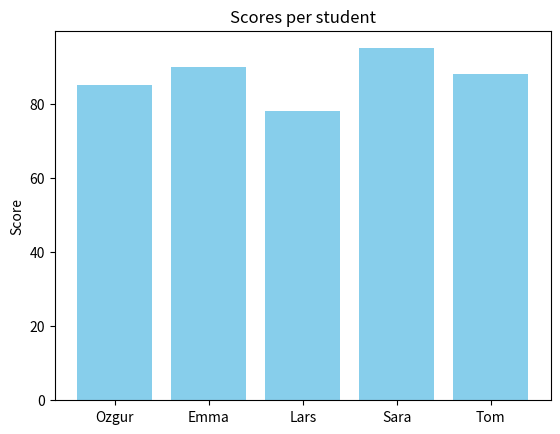
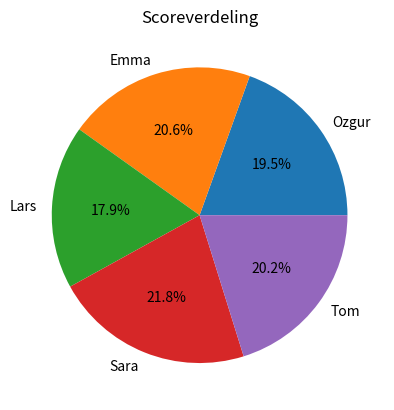

Here is the Python script that generated these plots, in order:
# ✅ Oplossingen – Les 20: Eindproject Mini Data Analyse

import csv
import json
import matplotlib.pyplot as plt

# 1. CSV aanmaken (optioneel)
with open("studenten.csv", "w", newline="") as f:
    writer = csv.writer(f)
    writer.writerow(["Naam", "Leeftijd", "Score"])
    writer.writerow(["Ozgur", 30, 85])
    writer.writerow(["Emma", 25, 90])
    writer.writerow(["Lars", 40, 78])
    writer.writerow(["Sara", 29, 95])
    writer.writerow(["Tom", 33, 88])

# 2. CSV lezen
studenten = []
with open("studenten.csv", "r") as f:
    reader = csv.DictReader(f)
    for rij in reader:
        studenten.append(rij)

# 3. Naar JSON schrijven
with open("studenten.json", "w") as f:
    json.dump(studenten, f, indent=4)

# 4. Analyse
scores = [int(s["Score"]) for s in studenten]
gemiddelde = sum(scores) / len(scores)
max_score = max(scores)
min_score = min(scores)
ouder_dan_30 = [s for s in studenten if int(s["Leeftijd"]) > 30]
print("Gemiddelde score:", gemiddelde)
print("Hoogste score:", max_score)
print("Laagste score:", min_score)
print("Studenten ouder dan 30:", len(ouder_dan_30))

# 5. Staafdiagram
namen = [s["Naam"] for s in studenten]
plt.bar(namen, scores, color="skyblue")
plt.title("Scores per student")
plt.ylabel("Score")
plt.show()

# 6. Cirkeldiagram
plt.pie(scores, labels=namen, autopct="%1.1f%%")
plt.title("Scoreverdeling")
plt.show()

# 7. Resultaat opslaan
resultaat = {
    "gemiddelde": gemiddelde,
    "hoogste": max_score,
    "laagste": min_score,
    "studenten_ouder_dan_30": len(ouder_dan_30)
}
with open("analyse_resultaat.json", "w") as f:
    json.dump(resultaat, f, indent=4)

print("Eindanalyse opgeslagen in analyse_resultaat.json ✅")
